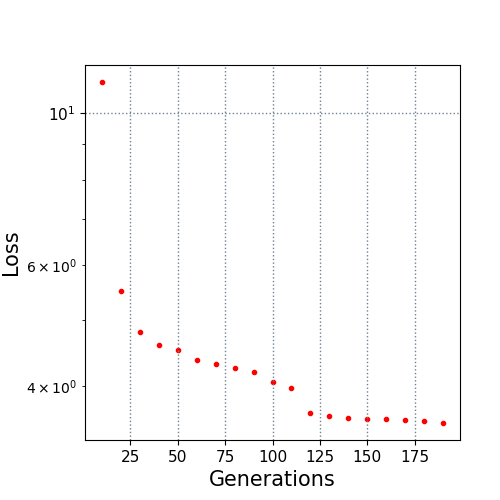

Source data for this figure (header and first rows):
10.0, 11.091678
20.0, 5.509
30.0, 4.794
40.0, 4.597
50.0, 4.522
60.0, 4.376
70.0, 4.305
80.0, 4.259
90.0, 4.193
100.0, 4.056
110.0, 3.985
120.0, 3.662
130.0, 3.624
140.0, 3.598
150.0, 3.59
160.0, 3.584
170.0, 3.569
180.0, 3.561
190.0, 3.539
